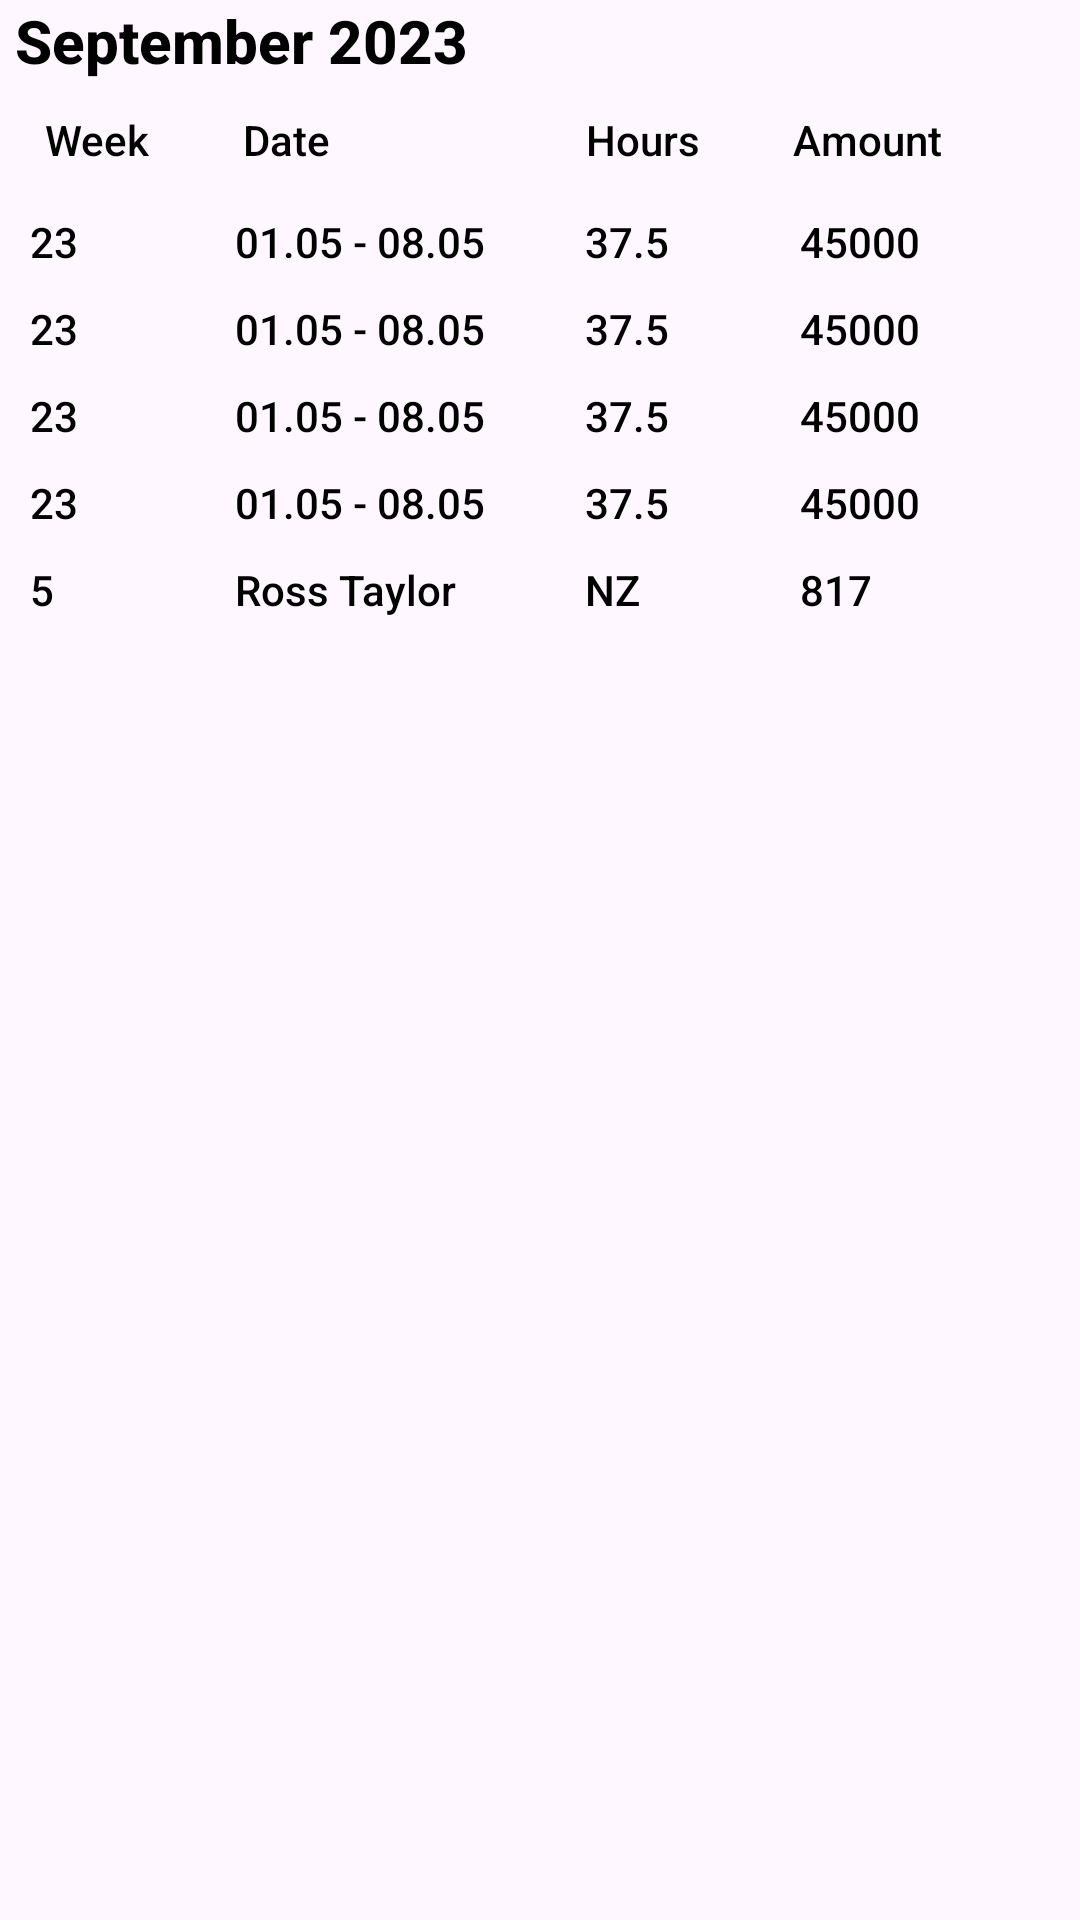

Layout XML and referenced resources for this Android screen:
<!-- AndroidManifest.xml: application theme AppTheme -->
<!-- res/layout/fragment_timesheet_table_week.xml -->
<?xml version="1.0" encoding="utf-8"?>
<TableLayout xmlns:android="http://schemas.android.com/apk/res/android"
    android:layout_width="match_parent"
    android:layout_height="match_parent"
    android:layout_marginTop="10dp"
    android:paddingLeft="5dp"
    android:paddingRight="5dp">

    <TextView
        android:id="@+id/txt"
        android:layout_width="wrap_content"
        android:layout_height="wrap_content"
        android:text="September 2023"
        android:textSize="20dp"
        android:textStyle="bold">
    </TextView>

    <TableRow
        android:id="@+id/timesheet_week_header"
        android:padding="10dp">

        <TextView
            android:layout_width="wrap_content"
            android:layout_height="wrap_content"
            android:layout_weight="1"
            android:text="Week" />

        <TextView
            android:layout_width="wrap_content"
            android:layout_height="wrap_content"
            android:layout_weight="1"
            android:text="Date" />

        <TextView
            android:layout_width="wrap_content"
            android:layout_height="wrap_content"
            android:layout_weight="1"
            android:text="Hours" />

        <TextView
            android:layout_width="wrap_content"
            android:layout_height="wrap_content"
            android:layout_weight="1"
            android:text="Amount" />
    </TableRow>

    <TableRow
        android:id="@+id/timesheet_week_1"
        android:padding="5dp">

        <TextView
            android:id="@+id/timesheet_week_1_week"
            android:layout_width="wrap_content"
            android:layout_height="wrap_content"
            android:layout_weight="1"
            android:text="23" />

        <TextView
            android:id="@+id/timesheet_week_1_date"
            android:layout_width="wrap_content"
            android:layout_height="wrap_content"
            android:layout_weight="1"
            android:text="01.05 - 08.05" />

        <TextView
            android:id="@+id/timesheet_week_1_hours"
            android:layout_width="wrap_content"
            android:layout_height="wrap_content"
            android:layout_weight="1"
            android:text="37.5" />

        <TextView
            android:id="@+id/timesheet_week_1_amount"
            android:layout_width="wrap_content"
            android:layout_height="wrap_content"
            android:layout_weight="1"
            android:text="45000" />
    </TableRow>

    <TableRow
        android:id="@+id/timesheet_week_2"
        android:padding="5dp">

        <TextView
            android:id="@+id/timesheet_week_2_week"
            android:layout_width="wrap_content"
            android:layout_height="wrap_content"
            android:layout_weight="1"
            android:text="23" />

        <TextView
            android:id="@+id/timesheet_week_2_date"
            android:layout_width="wrap_content"
            android:layout_height="wrap_content"
            android:layout_weight="1"
            android:text="01.05 - 08.05" />

        <TextView
            android:id="@+id/timesheet_week_2_hours"
            android:layout_width="wrap_content"
            android:layout_height="wrap_content"
            android:layout_weight="1"
            android:text="37.5" />

        <TextView
            android:id="@+id/timesheet_week_2_amount"
            android:layout_width="wrap_content"
            android:layout_height="wrap_content"
            android:layout_weight="1"
            android:text="45000" />
    </TableRow>

    <TableRow
        android:id="@+id/timesheet_week_3"
        android:padding="5dp">

        <TextView
            android:id="@+id/timesheet_week_3_week"
            android:layout_width="wrap_content"
            android:layout_height="wrap_content"
            android:layout_weight="1"
            android:text="23" />

        <TextView
            android:id="@+id/timesheet_week_3_date"
            android:layout_width="wrap_content"
            android:layout_height="wrap_content"
            android:layout_weight="1"
            android:text="01.05 - 08.05" />

        <TextView
            android:id="@+id/timesheet_week_3_hours"
            android:layout_width="wrap_content"
            android:layout_height="wrap_content"
            android:layout_weight="1"
            android:text="37.5" />

        <TextView
            android:id="@+id/timesheet_week_3_amount"
            android:layout_width="wrap_content"
            android:layout_height="wrap_content"
            android:layout_weight="1"
            android:text="45000" />
    </TableRow>

    <TableRow
        android:id="@+id/timesheet_week_4"
        android:padding="5dp">

        <TextView
            android:id="@+id/timesheet_week_4_week"
            android:layout_width="wrap_content"
            android:layout_height="wrap_content"
            android:layout_weight="1"
            android:text="23" />

        <TextView
            android:id="@+id/timesheet_week_4_date"
            android:layout_width="wrap_content"
            android:layout_height="wrap_content"
            android:layout_weight="1"
            android:text="01.05 - 08.05" />

        <TextView
            android:id="@+id/timesheet_week_4_hours"
            android:layout_width="wrap_content"
            android:layout_height="wrap_content"
            android:layout_weight="1"
            android:text="37.5" />

        <TextView
            android:id="@+id/timesheet_week_4_amount"
            android:layout_width="wrap_content"
            android:layout_height="wrap_content"
            android:layout_weight="1"
            android:text="45000" />
    </TableRow>

    <TableRow
        android:id="@+id/timesheet_week_summary"
        android:padding="5dp">

        <TextView
            android:layout_width="wrap_content"
            android:layout_height="wrap_content"
            android:layout_weight="1"
            android:text="5" />

        <TextView
            android:layout_width="wrap_content"
            android:layout_height="wrap_content"
            android:layout_weight="1"
            android:text="Ross Taylor" />

        <TextView
            android:layout_width="wrap_content"
            android:layout_height="wrap_content"
            android:layout_weight="1"
            android:text="NZ" />

        <TextView
            android:layout_width="wrap_content"
            android:layout_height="wrap_content"
            android:layout_weight="1"
            android:text="817" />

    </TableRow>

</TableLayout>
<!-- resources referenced by this layout -->
<resources>
  <style name="AppTheme" parent="Theme.Material3.Light">
          
          <item name="android:windowFullscreen">true</item>
          
          <item name="colorPrimary">@color/colorPrimary</item>
          <item name="colorPrimaryDark">@color/colorPrimaryDark</item>
          <item name="colorAccent">@color/colorAccent</item>
          
          <item name="android:textViewStyle">@style/RobotoTextViewStyle</item>
          <item name="android:buttonStyle">@style/RobotoButtonStyle</item>
          <item name="android:switchStyle">@style/RobotoSwitchStyle</item>
          
          <item name="toolbarStyle">@style/ToolBarStyle</item>
      </style>
  <color name="colorPrimary">#3700B3</color>
  <color name="colorPrimaryDark">#3700B3</color>
  <color name="colorAccent">#03DAC5</color>
  <style name="RobotoTextViewStyle" parent="android:Widget.TextView">
          <item name="android:fontFamily">sans-serif-medium</item>
          <item name="android:textColor">@color/colorText</item>
      </style>
  <style name="RobotoButtonStyle" parent="android:Widget.Holo.Button">
          <item name="android:fontFamily">sans-serif-medium</item>
      </style>
  <style name="RobotoSwitchStyle" parent="android:Widget.Holo.Button">
          <item name="android:fontFamily">sans-serif-medium</item>
      </style>
  <style name="ToolBarStyle" parent="Widget.Material3.Toolbar">
          <item name="android:fontFamily">sans-serif-small</item>
          
          <item name="android:titleTextStyle">@style/TextAppearance.App.Subtitle1</item>
      </style>
  <color name="colorText">#000000</color>
  <style name="TextAppearance.App.Subtitle1" parent="TextAppearance.MaterialComponents.Subtitle1">
          <item name="fontFamily">sans-serif-small</item>
          <item name="android:fontFamily">sans-serif-small</item>
          <item name="android:textSize">22sp</item>
          <item name="android:textColor">@color/color_snackbar_text</item>
      </style>
  <color name="color_snackbar_text">#7fc464</color>
</resources>
